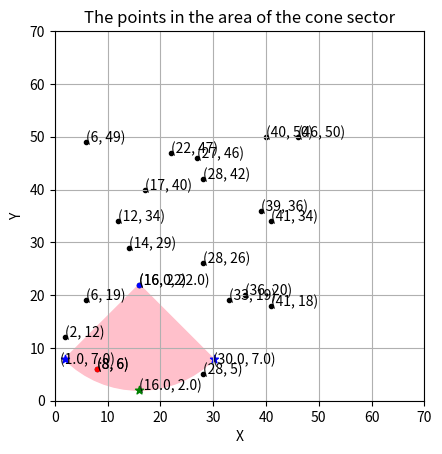

Reproduce this figure in Python.
"""
Project Name: Tech Test for Games Developments Bootcamp  
Author: Vasile-Daniel DAN 
Location: Sheffield, UK 
Initial Date: 7 August 2023 (Last Update: 14 August 2023)  
"""

"""
PROBLEM FORMULATION 

Given the data from "img1", make a function where given a Point value returns all points in a visible cone that extends in the direction given a visible cone value made up of degrees and maximum direction. 

For instance, the function VisiblePoints(1,45,20) returns an array with one object (27,46,2,East).

In this example, the 45 degree cone is 45 degrees in each direction so could be visualised like in "img2":

"""
###
"""
n = [ 1,  2,  3,  4, 5,  6,  7,  8,  9, 10, 11, 12, 13, 14, 15, 16, 17, 18, 19, 20]

x = [28, 27, 16, 40, 8,  6, 28, 39, 12, 36, 22, 33, 41, 41, 14,  6, 46, 17, 28,  2] 
y = [42, 46, 22, 50, 6, 19,  5, 36, 34, 20, 47, 19, 18, 34, 29, 49, 50, 40, 26, 12] 

d = [ N,  E,  S,  W, N,  E,  S,  W,  N,  E,  S,  W,  N,  E,  S,  W,  N,  E,  S,  W]
"""
###
"""
We consider a cone with angle alpha and generator G.
If we unfold the cone (img3), we will have a sector of a circle with a radius R equal to the generator G and angle beta = 2 * alpha. 
The top of the cone represents the center of the circle. 
We denote the center of the circle by P(x_origin, y_origin). Where x_origin and y_origin are the Cartesian coordinates of P.
To solve the problem we use the Python programming language.

"""
############################################
import matplotlib.pyplot as plt
import matplotlib.patches as patches
from matplotlib import image as mpimg
import numpy as np
import math 
################################################

###### IMAGES ######################################################################################

# plt.title("Table with given the data") 
# img1 = mpimg.imread("tabel1.jpg")
# plt.imshow(img1)
# plt.show()
# ###########################
# plt.title("45 degree cone")
# plt.xlabel("X pixel scaling")
# plt.ylabel("Y pixels scaling")
 
# img2 = mpimg.imread("conul.jpg")
# plt.imshow(img2)
# plt.show()

# ###########################
# plt.title("Right circular cone")
# plt.xlabel("X pixel scaling")
# plt.ylabel("Y pixels scaling")
# img3 = mpimg.imread("cone_circular_drept1.jpg")
# plt.imshow(img3)
# plt.show()


############ INPUT DATA ############################################################################
# Abscissa of the point P 
x_origin = [28, 27, 16, 40, 8,  6, 28, 39, 12, 36, 22, 33, 41, 41, 14,  6, 46, 17, 28,  2] # see img 1
# Ordonatre of the point P 
y_origin = [42, 46, 22, 50, 6, 19,  5, 36, 34, 20, 47, 19, 18, 34, 29, 49, 50, 40, 26, 12] # see img 1
# Point P(x_origin, y_origin)
points = zip(x_origin, y_origin)
# direction of the points: 5 * 4 cardinal points 
direction = 5*["North", "East", "South", "West"] # see img 1 
# Generate a vector (unidimensonal array) of the position of points
number = list(range(1,21))
# Generate a matrix (table, bidimenional array) with 20 rows and 4 columns 
# the first column representa the position of the points in the Table  
matrix = list(zip(number,x_origin,y_origin,direction))
# ###################
len_x = len(x_origin) # length of array x_origin 
angle = 45 # input angle in degree  
R = 20 # radius = generator of the cone 
nr = 3 # position in matrix of the input point:(number, x_origin, y_origin, direction), center of the circle P(x_origin, y_origin)
# ########## PROBLEM SOLVING ##################################################################################################

# generate the function (method): visiblePoints(number,angle,R)      
def visiblePoints(idd,unghi,R):
    # Angle: Degrees to Radians formula transformation  
    angle = (unghi * np.pi) /180 # angle = deg2rad(unghi)

   
    obj = matrix[idd-1]  # An object that represent a line in the matrix 
    print("INPUT DATA")
    print(obj)
    x0 = obj[1] # absissa 
    y0 = obj[2] # ordinate 

    # calculate the coordinate points of the Cardinal Points (N,W,S,E) situated at the distance R from the center P 
    # So we will have: (North(x,y) ||  West(x,y)  || South(x,y) ||  East(x,y)) 
    if (obj[3] == "North"):
        x = obj[1]
        y = obj[2]+R
        # print(obj[3])
    elif (obj[3] == "West"):
        x = obj[1]-R
        y = obj[2]
        # print(obj[3])
    elif (obj[3] == "South"):
        x = obj[1]
        y = obj[2]-R
        # print(obj[3])
    elif (obj[3] == "East"):
        x = obj[1]+R
        y = obj[2]
        # print(obj[3])

    pox = x0 - x # Difference between abscissa of P and abscissa of Cardinal Point 
    poy = y0 - y # Difference between ordinate of P and ordinate of Cardinal Point 

    # "LEFT" CON + "RIGHT CONE" = 1 cone
    # ######################################################### 
    # Q(x1,y1) for the "left" cone -- the half left cone direction, a point on the circle
    x1 = x0 - np.cos(angle) * pox - np.sin(angle) * poy 
    y1 = y0 - np.cos(angle) * poy + np.sin(angle) * pox

    #  Q(x2,y2) for the "right" cone -- the half right cone direction, a point on the circle 
    x2 = x0 - np.cos(angle) * pox + np.sin(angle) * poy 
    y2 = y0 - np.cos(angle) * poy - np.sin(angle) * pox


    # CORRECTION OF NEGATIVE ANGLES for 'West' dirrection
    if (obj[3] == "West"):
         # Correction angel 1  if has negative value
        angle1a = np.arctan2(y2 - y0, x2 - x0)

        cs1 = np.cos(angle1a)
        sn1 = np.sin(angle1a)


        angle1 = math.atan2(sn1, cs1)  # ALWAYS USE THIS
        angle1 *= 180 / np.pi
        if angle1 < 0: 
            angle1 += 360


        # Correction angel 2 if has negative value 
        angle2a = np.arctan2(y1 - y0, x1 - x0)

        cs2 = np.cos(angle2a)
        sn2 = np.sin(angle2a)

        angle2 = math.atan2(sn2, cs2)  # ALWAYS USE THIS
        angle2 = angle2 * 180 / np.pi # angle2 *= 180 / np.pi
        if angle2 < 0: 
            angle2 += 360
        
    else:
        # Calculate angles for the points
        angle1 = np.degrees(np.arctan2(y2 - y0, x2 - x0))
        angle2 = np.degrees(np.arctan2(y1 - y0, x1 - x0))

    # Find the points within the sector
    points_in_sector = []
    for point in points:
        xp, yp = point
        # distance between center of the circle and the point
        d = np.sqrt((xp-x0)**2 + (yp-y0)**2) 

        if (obj[3] == "West"):
            # Correction of angel_point if has negative value 
            anglePa = np.arctan2(yp - y0, xp - x0)

            csP = np.cos(anglePa)
            snP = np.sin(anglePa)

            angle_point = math.atan2(snP, csP)  # ALWAYS USE THIS
            angle_point = angle_point * 180 / np.pi # angle_point *= 180 / np.pi

            if angle_point < 0: 
                angle_point += 360
        else: 
            angle_point = np.degrees(np.arctan2(yp - y0, xp - x0))


        if (angle2 <= angle_point <= angle1) and (d < R) and (point != (x0,y0)) :
            points_in_sector.append(point)

                 

    points_in_sector = list(points_in_sector)
    # print(points_in_sector)

    result = []
    for i in range(len(matrix)):
        for j in range(len(points_in_sector)):
            if (points_in_sector[j]  == matrix[i][1:3]):
                result.append(matrix[i])

    # Create a figure and an axis
    fig, ax = plt.subplots()
    ax.set_xlabel("X")
    ax.set_ylabel("Y")
    ax.set_title("The points in the area of the cone sector")

    # Create the wedge (sector) with the empty part
    sector = patches.Wedge((x0, y0), R, angle2, angle1, fill=True, color='pink')
    ax.add_patch(sector)

    # Plot all points ( including within the sector)
    for k in range(len_x):
        ax.scatter(x_origin[k], y_origin[k], color='black', marker='.')

    try:
        x_points, y_points = zip(*points_in_sector)
        ax.scatter(x_points, y_points, color='red', marker='.')
    except:
        x_points, y_points = [], []


    ax.scatter(x0, y0, color='blue', marker='.')
    ax.scatter(x1, y1, color='blue', marker='*')
    ax.scatter(x2, y2, color='blue', marker='*')
    ax.scatter(x, y, color='green', marker='*')

    # Set aspect ratio to be equal
    ax.axis([0, 70, 0, 70])
    ax.set_aspect('equal')

    ax.grid()
    
    abscisa = np.trunc([x0, x2, x1, x]) 
    ordonata = np.trunc([y0, y2, y1, y])

    for i_x, i_y in zip(abscisa, ordonata):
        ax.text(i_x, i_y, '({}, {})'.format(i_x, i_y))

    for j_x, j_y in list(points_in_sector):
        ax.text(j_x, j_y, '({}, {})'.format(j_x, j_y))

    for k_x, k_y in zip(x_origin,y_origin):
        ax.text(k_x, k_y, '({}, {})'.format(k_x, k_y))

    # Display the plot
    plt.show()
    return result 
    



# call the function visiblePoints() 
rezult = visiblePoints(nr,angle,R)
print("OUTPUT DATA")
print(rezult)

